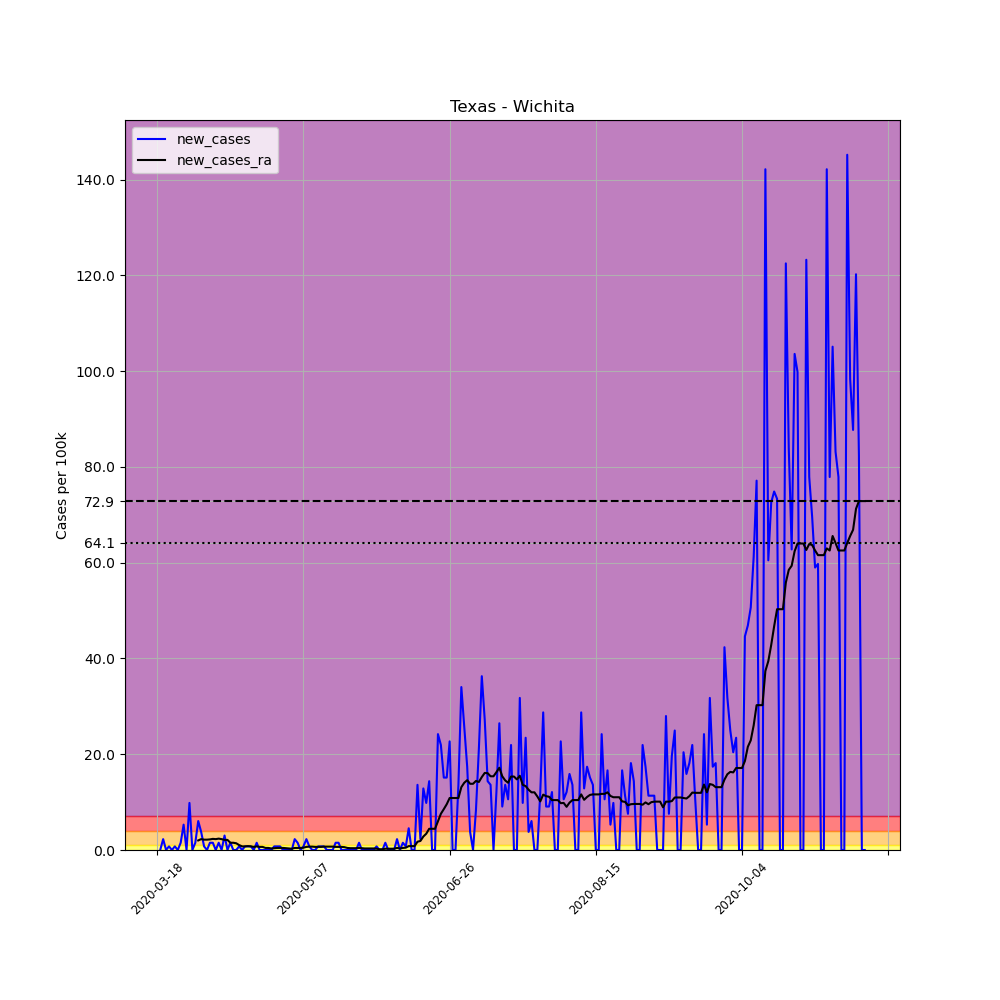

Values plotted in this chart, from the file beside it:
, date, county, state, fips, cases, deaths, COUNTY, STNAME, CTYNAME, POPESTIMATE2019, per_100k, new_cases, new_cases_ra
153872, 2020-03-18, Wichita, Texas, 48485, 1, 0, 485, Texas, Wichita, 132230, 0.7563, , 
153873, 2020-03-19, Wichita, Texas, 48485, 1, 0, 485, Texas, Wichita, 132230, 0.7563, 0.0, 
153874, 2020-03-20, Wichita, Texas, 48485, 4, 0, 485, Texas, Wichita, 132230, 3.025, 2.269, 
153875, 2020-03-21, Wichita, Texas, 48485, 4, 0, 485, Texas, Wichita, 132230, 3.025, 0.0, 
153876, 2020-03-22, Wichita, Texas, 48485, 5, 0, 485, Texas, Wichita, 132230, 3.781, 0.7563, 
153877, 2020-03-23, Wichita, Texas, 48485, 5, 0, 485, Texas, Wichita, 132230, 3.781, 0.0, 
153878, 2020-03-24, Wichita, Texas, 48485, 6, 0, 485, Texas, Wichita, 132230, 4.538, 0.7563, 
153879, 2020-03-25, Wichita, Texas, 48485, 6, 0, 485, Texas, Wichita, 132230, 4.538, 0.0, 
153880, 2020-03-26, Wichita, Texas, 48485, 8, 0, 485, Texas, Wichita, 132230, 6.05, 1.513, 
153881, 2020-03-27, Wichita, Texas, 48485, 15, 0, 485, Texas, Wichita, 132230, 11.34, 5.294, 
153882, 2020-03-28, Wichita, Texas, 48485, 15, 0, 485, Texas, Wichita, 132230, 11.34, 0.0, 
153883, 2020-03-29, Wichita, Texas, 48485, 28, 0, 485, Texas, Wichita, 132230, 21.18, 9.831, 
153884, 2020-03-30, Wichita, Texas, 48485, 28, 0, 485, Texas, Wichita, 132230, 21.18, 0.0, 
153885, 2020-03-31, Wichita, Texas, 48485, 30, 0, 485, Texas, Wichita, 132230, 22.69, 1.513, 
153886, 2020-04-01, Wichita, Texas, 48485, 38, 0, 485, Texas, Wichita, 132230, 28.74, 6.05, 1.999
153887, 2020-04-02, Wichita, Texas, 48485, 43, 0, 485, Texas, Wichita, 132230, 32.52, 3.781, 2.269
153888, 2020-04-03, Wichita, Texas, 48485, 44, 0, 485, Texas, Wichita, 132230, 33.28, 0.7563, 2.161
153889, 2020-04-04, Wichita, Texas, 48485, 44, 0, 485, Texas, Wichita, 132230, 33.28, 0.0, 2.161
153890, 2020-04-05, Wichita, Texas, 48485, 46, 0, 485, Texas, Wichita, 132230, 34.79, 1.513, 2.215
153891, 2020-04-06, Wichita, Texas, 48485, 48, 0, 485, Texas, Wichita, 132230, 36.3, 1.513, 2.323
153892, 2020-04-07, Wichita, Texas, 48485, 48, 0, 485, Texas, Wichita, 132230, 36.3, 0.0, 2.269
153893, 2020-04-08, Wichita, Texas, 48485, 50, 0, 485, Texas, Wichita, 132230, 37.81, 1.513, 2.377
153894, 2020-04-09, Wichita, Texas, 48485, 50, 0, 485, Texas, Wichita, 132230, 37.81, 0.0, 2.269
153895, 2020-04-10, Wichita, Texas, 48485, 54, 0, 485, Texas, Wichita, 132230, 40.84, 3.025, 2.107
153896, 2020-04-11, Wichita, Texas, 48485, 54, 0, 485, Texas, Wichita, 132230, 40.84, 0.0, 2.107
153897, 2020-04-12, Wichita, Texas, 48485, 56, 0, 485, Texas, Wichita, 132230, 42.35, 1.513, 1.513
153898, 2020-04-13, Wichita, Texas, 48485, 56, 0, 485, Texas, Wichita, 132230, 42.35, 0.0, 1.513
153899, 2020-04-14, Wichita, Texas, 48485, 56, 0, 485, Texas, Wichita, 132230, 42.35, 0.0, 1.404
153900, 2020-04-15, Wichita, Texas, 48485, 57, 1, 485, Texas, Wichita, 132230, 43.11, 0.7563, 1.026
153901, 2020-04-16, Wichita, Texas, 48485, 57, 1, 485, Texas, Wichita, 132230, 43.11, 0.0, 0.7563
153902, 2020-04-17, Wichita, Texas, 48485, 58, 1, 485, Texas, Wichita, 132230, 43.86, 0.7563, 0.7563
153903, 2020-04-18, Wichita, Texas, 48485, 59, 2, 485, Texas, Wichita, 132230, 44.62, 0.7563, 0.8103
153904, 2020-04-19, Wichita, Texas, 48485, 60, 2, 485, Texas, Wichita, 132230, 45.38, 0.7563, 0.7563
153905, 2020-04-20, Wichita, Texas, 48485, 60, 2, 485, Texas, Wichita, 132230, 45.38, 0.0, 0.6482
153906, 2020-04-21, Wichita, Texas, 48485, 62, 2, 485, Texas, Wichita, 132230, 46.89, 1.513, 0.7563
153907, 2020-04-22, Wichita, Texas, 48485, 62, 2, 485, Texas, Wichita, 132230, 46.89, 0.0, 0.6482
153908, 2020-04-23, Wichita, Texas, 48485, 62, 2, 485, Texas, Wichita, 132230, 46.89, 0.0, 0.6482
153909, 2020-04-24, Wichita, Texas, 48485, 62, 2, 485, Texas, Wichita, 132230, 46.89, 0.0, 0.4321
153910, 2020-04-25, Wichita, Texas, 48485, 62, 2, 485, Texas, Wichita, 132230, 46.89, 0.0, 0.4321
153911, 2020-04-26, Wichita, Texas, 48485, 62, 2, 485, Texas, Wichita, 132230, 46.89, 0.0, 0.3241
153912, 2020-04-27, Wichita, Texas, 48485, 63, 2, 485, Texas, Wichita, 132230, 47.64, 0.7563, 0.3781
153913, 2020-04-28, Wichita, Texas, 48485, 64, 2, 485, Texas, Wichita, 132230, 48.4, 0.7563, 0.4321
153914, 2020-04-29, Wichita, Texas, 48485, 65, 2, 485, Texas, Wichita, 132230, 49.16, 0.7563, 0.4321
153915, 2020-04-30, Wichita, Texas, 48485, 65, 2, 485, Texas, Wichita, 132230, 49.16, 0.0, 0.4321
153916, 2020-05-01, Wichita, Texas, 48485, 65, 2, 485, Texas, Wichita, 132230, 49.16, 0.0, 0.3781
153917, 2020-05-02, Wichita, Texas, 48485, 65, 2, 485, Texas, Wichita, 132230, 49.16, 0.0, 0.3241
153918, 2020-05-03, Wichita, Texas, 48485, 65, 2, 485, Texas, Wichita, 132230, 49.16, 0.0, 0.2701
153919, 2020-05-04, Wichita, Texas, 48485, 68, 2, 485, Texas, Wichita, 132230, 51.43, 2.269, 0.4321
153920, 2020-05-05, Wichita, Texas, 48485, 70, 2, 485, Texas, Wichita, 132230, 52.94, 1.513, 0.4321
153921, 2020-05-06, Wichita, Texas, 48485, 70, 2, 485, Texas, Wichita, 132230, 52.94, 0.0, 0.4321
153922, 2020-05-07, Wichita, Texas, 48485, 71, 2, 485, Texas, Wichita, 132230, 53.69, 0.7563, 0.4862
153923, 2020-05-08, Wichita, Texas, 48485, 74, 2, 485, Texas, Wichita, 132230, 55.96, 2.269, 0.6482
153924, 2020-05-09, Wichita, Texas, 48485, 75, 2, 485, Texas, Wichita, 132230, 56.72, 0.7563, 0.7022
153925, 2020-05-10, Wichita, Texas, 48485, 75, 2, 485, Texas, Wichita, 132230, 56.72, 0.0, 0.7022
153926, 2020-05-11, Wichita, Texas, 48485, 75, 2, 485, Texas, Wichita, 132230, 56.72, 0.0, 0.6482
153927, 2020-05-12, Wichita, Texas, 48485, 76, 2, 485, Texas, Wichita, 132230, 57.48, 0.7563, 0.6482
153928, 2020-05-13, Wichita, Texas, 48485, 77, 2, 485, Texas, Wichita, 132230, 58.23, 0.7563, 0.6482
153929, 2020-05-14, Wichita, Texas, 48485, 78, 2, 485, Texas, Wichita, 132230, 58.99, 0.7563, 0.7022
153930, 2020-05-15, Wichita, Texas, 48485, 78, 2, 485, Texas, Wichita, 132230, 58.99, 0.0, 0.7022
153931, 2020-05-16, Wichita, Texas, 48485, 78, 2, 485, Texas, Wichita, 132230, 58.99, 0.0, 0.7022
... 183 more rows
